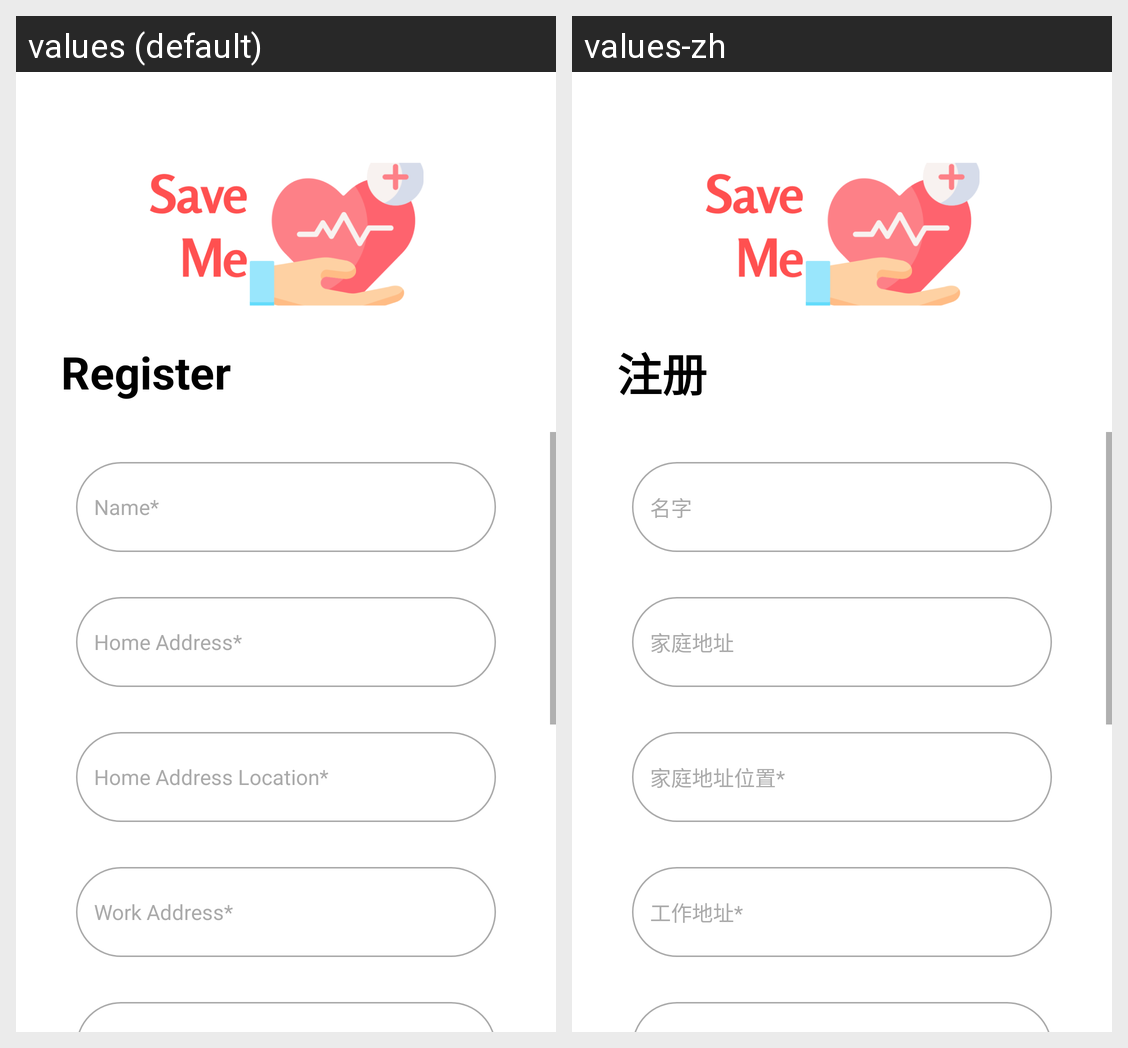

The same Android screen rendered under two of its app's locales, left to right. List the strings drawn on it with the default value and each locale's translation.
Android screen res/layout/auth_register_sub_page.xml rendered under 2 locales, left to right: values (default), values-zh. Device: Nexus 5 (rendered at 1080×1920; each locale shown at half size, 540×960, under a caption strip naming it); theme Theme.SaveMe.
Strings drawn on this screen, with the default value and each locale's value (text and hints the layout hard-codes, and strings that could not be matched under every locale, appear in the picture but are not listed):

register
  values: Register
  values-zh: 注册

register_hint_name
  values: Name*
  values-zh: 名字

register_home_address
  values: Home Address*
  values-zh: 家庭地址

home_address_location
  values: Home Address Location*
  values-zh: 家庭地址位置*

register_work_address
  values: Work Address*
  values-zh: 工作地址*
